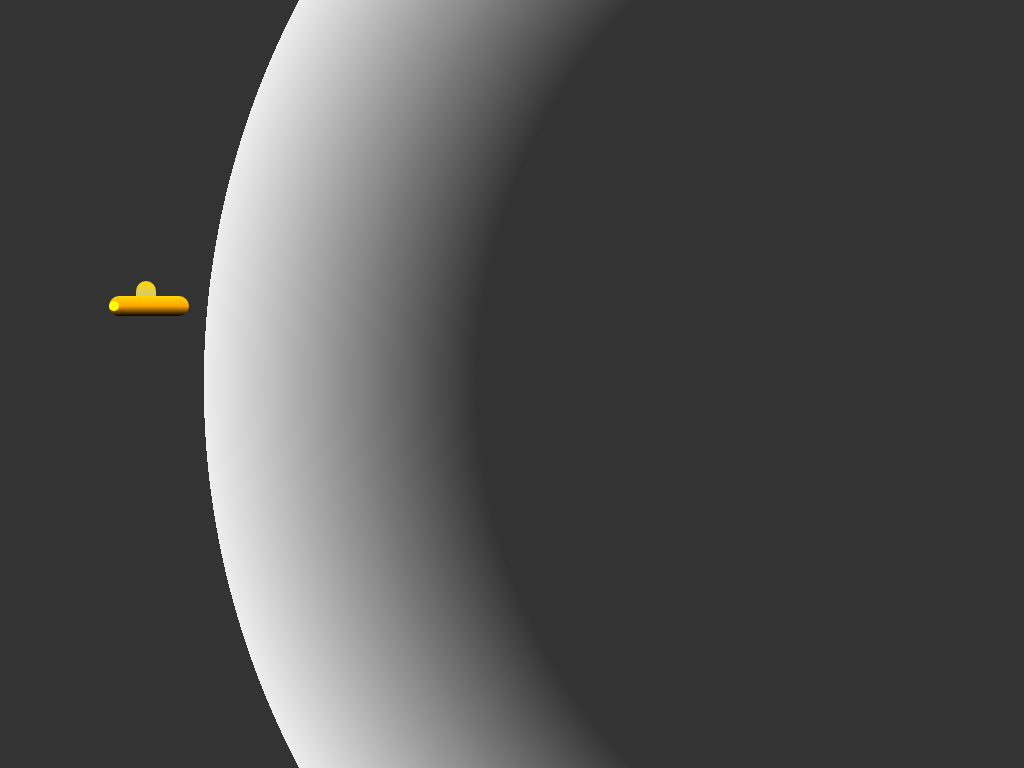

Write the HTML and CSS that draws this image.

<!-- file: index.html -->
<html <!DOCTYPE html>
  <html class="no-js">
    <head>
      <meta charset="utf-8" />
      <meta http-equiv="X-UA-Compatible" content="IE=edge" />
      <title>UFO Project</title>
      <meta name="description" content="" />
      <meta name="viewport" content="width=device-width, initial-scale=1" />
      <link rel="stylesheet" href="style.css" />
    </head>
    <body>
      <div class="ufo">
        <div class="ufo-head"></div>
        <div class="ufo-body">
          <div class="ufo-blink-box"></div>
        </div>
      </div>
    </body>
  </html>
</html>


/* file: style.css */
body {
  background: radial-gradient(
    circle at 100%,
    #333,
    #333 50%,
    #eee 75%,
    #333 75%
  );
}
.ufo {
  position: relative;
  top: 35%;
  left: 10%;
  width: 100%;
  height: 10px;
  animation-name: ufo_fly;
  animation-duration: 7s;
  animation-timing-function: ease-in-out;
}

.ufo-head {
  background: linear-gradient(gold, silver);
  width: 20px;
  height: 25px;
  position: relative;
  top: 100%;
  left: 27px;
  border-radius: 100px;
}
.ufo-body {
  background: linear-gradient(gold, orange, black);
  width: 80px;
  height: 20px;
  position: relative;
  border-radius: 50px;
}

.ufo-blink-box {
  background: yellow;
  position: relative;
  top: 22%;
  border-radius: 180px;
  width: 10px;
  height: 10px;
  animation-name: blinking;
  animation-duration: 7s;
  animation-timing-function: ease-in-out;
}
@keyframes blinking {
  0% {
    background: yellow;
    left: 0;
    top: 0;
  }
  10% {
    background: red;
    left: 10%;
    top: 10%;
  }
  15% {
    background: yellow;
    left: 20%;
    top: 50%;
  }
  20% {
    background: red;
    left: 30%;
    top: 10%;
  }
  30% {
    background: yellow;
    left: 30%;
    top: 50%;
  }
  30% {
    background: red;
    left: 40%;
    top: 10%;
  }
  40% {
    background: yellow;
    left: 50%;
    top: 50%;
  }
  50% {
    background: red;
    left: 60%;
    top: 10%;
  }
  60% {
    background: yellow;
    left: 70%;
    top: 50%;
  }
  70% {
    background: red;
    left: 80%;
    top: 10%;
  }
  80% {
    background: yellow;
    left: 90%;
    top: 50%;
  }
  90% {
    background: red;
    left: 50%;
    top: 10%;
  }
  100% {
    background: yellow;
  }
}
@keyframes ufo_fly {
  0% {
    transform: translate(0, 0);
  }
  15% {
    transform: translate(40%, 0);
  }
  30% {
    transform: translate(50%, 50px);
    transform: rotate(25deg);
  }
  40% {
    transform: translate(40%, 25%);
    transform: rotate(-35deg);
  }
  50% {
    transform: translate(20%, 80px);
  }
  60% {
    transform: translate(70%, 100px);
  }
  70% {
    transform: translate(40%, 40px);
    transform: rotate(90deg);
  }
  80% {
    transform: translateX(-50%);
    transform: rotate(180deg);
  }
  90% {
    transform: translateX(50%);
    transform: rotate(90deg);
  }
  100% {
    transform: translate(0, 0);
  }
}
